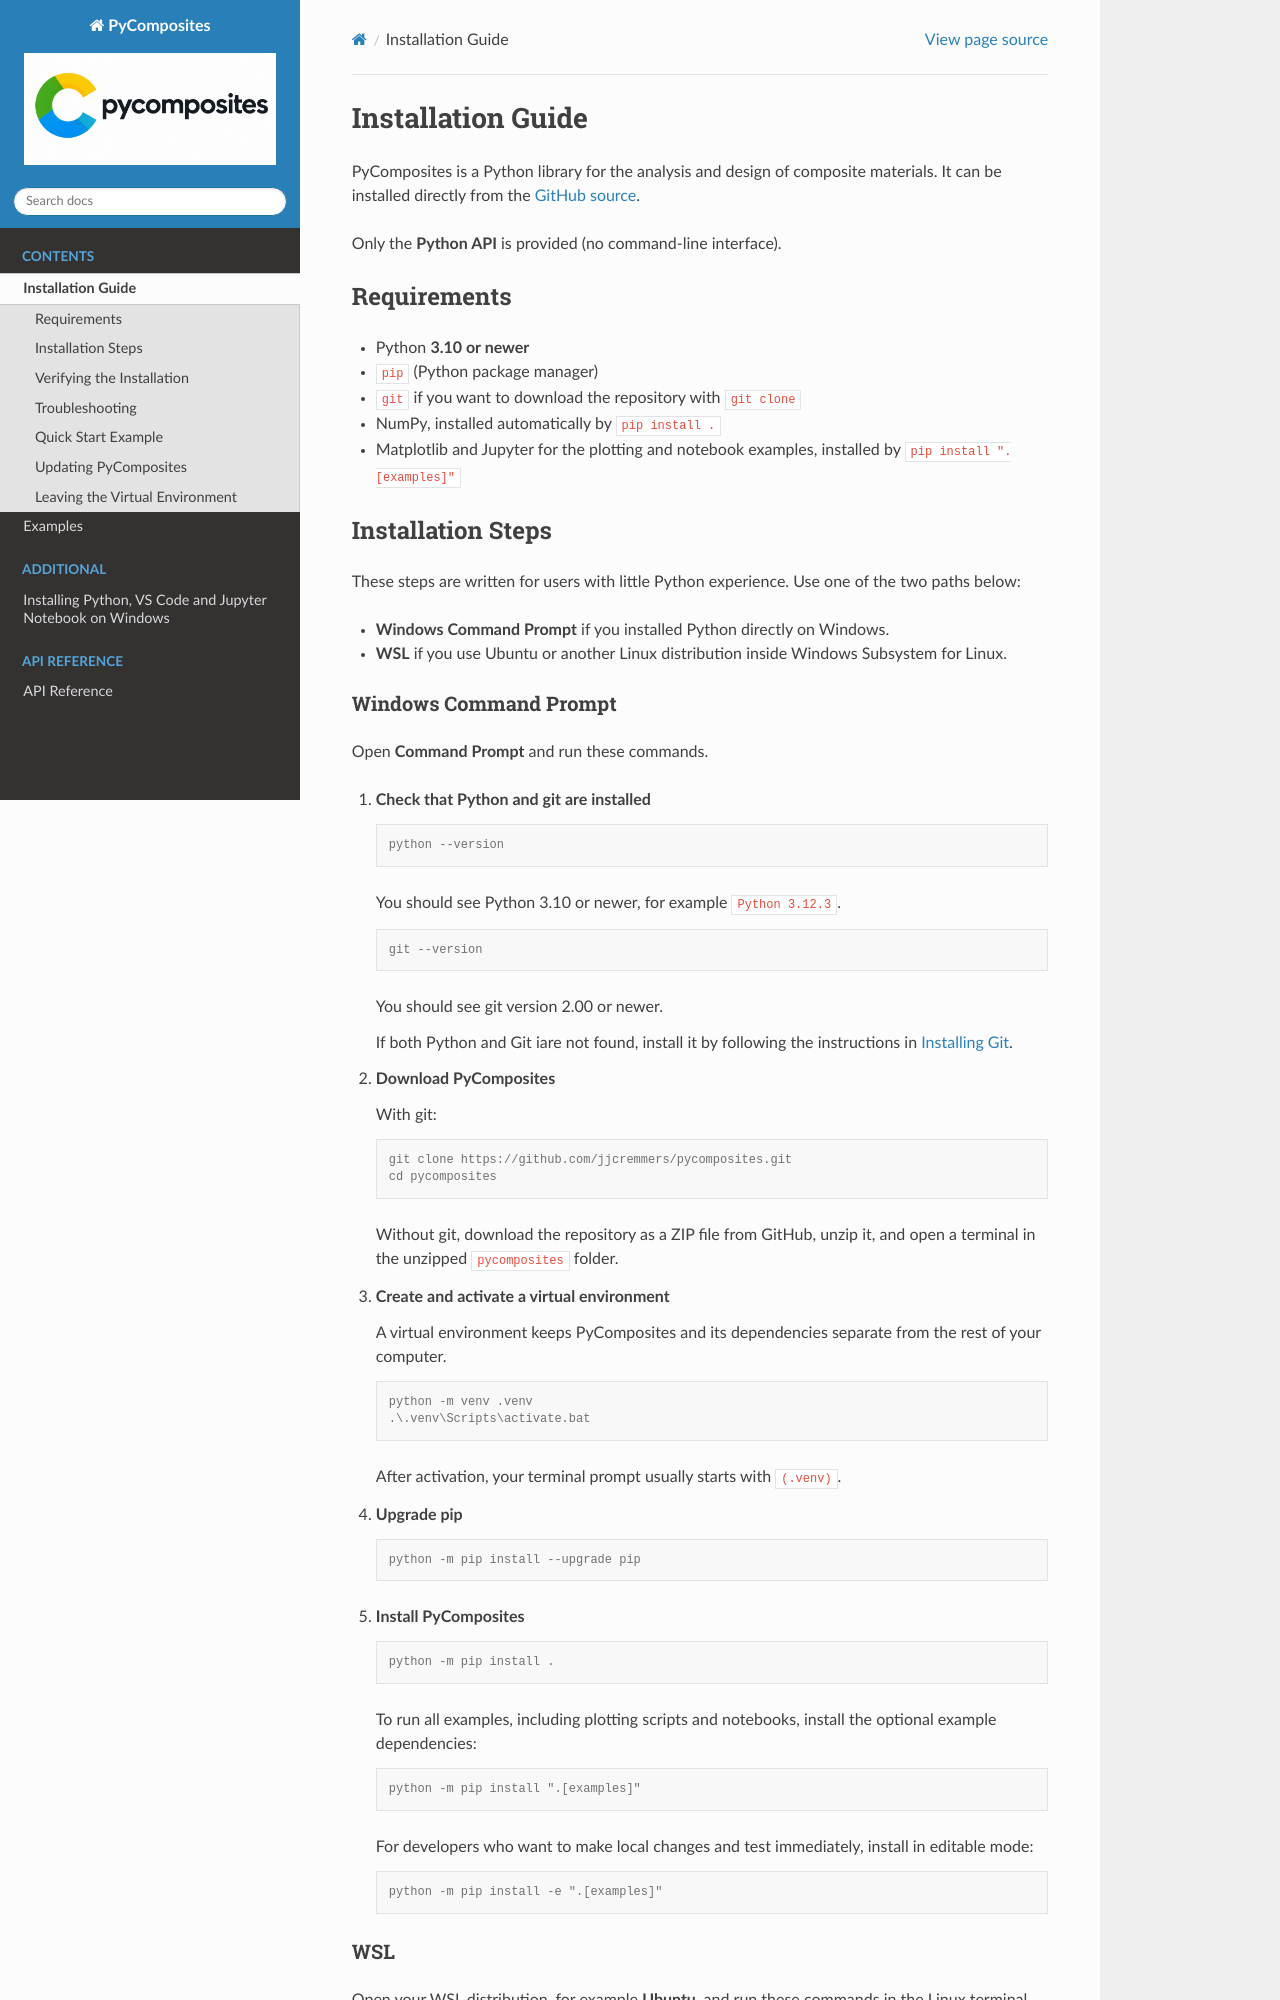

repository: jjcremmers/pycomposites · page: install.html · generator: sphinx

# Installation Guide

PyComposites is a Python library for the analysis and design of
composite materials. It can be installed directly from the [GitHub
source](https://github.com/jjcremmers/pycomposites).

Only the **Python API** is provided (no command-line interface).

## Requirements

- Python **3.10 or newer**
- `pip` (Python package manager)
- `git` if you want to download the repository with `git clone`
- NumPy, installed automatically by `pip install .`
- Matplotlib and Jupyter for the plotting and notebook examples,
  installed by `pip install ".[examples]"`

## Installation Steps

These steps are written for users with little Python experience. Use one
of the two paths below:

- **Windows Command Prompt** if you installed Python directly on Windows.
- **WSL** if you use Ubuntu or another Linux distribution inside Windows
  Subsystem for Linux.

### Windows Command Prompt

Open **Command Prompt** and run these commands.

1.  **Check that Python and git are installed**

    ``` console
    python --version
    ```

    You should see Python 3.10 or newer, for example `Python 3.12.3`.

    ``` console
    git --version
    ```

    You should see git version 2.00 or newer.

    If both Python and Git iare not found, install it by following the instructions in
    [Installing Git](jupyter_installation.md).

2.  **Download PyComposites**

    With git:

    ``` console
    git clone https://github.com/jjcremmers/pycomposites.git
    cd pycomposites
    ```

    Without git, download the repository as a ZIP file from GitHub,
    unzip it, and open a terminal in the unzipped `pycomposites` folder.

3.  **Create and activate a virtual environment**

    A virtual environment keeps PyComposites and its dependencies
    separate from the rest of your computer.

    ``` console
    python -m venv .venv
    .\.venv\Scripts\activate.bat
    ```

    After activation, your terminal prompt usually starts with
    `(.venv)`.

4.  **Upgrade pip**

    ``` console
    python -m pip install --upgrade pip
    ```

5.  **Install PyComposites**

    ``` console
    python -m pip install .
    ```

    To run all examples, including plotting scripts and notebooks,
    install the optional example dependencies:

    ``` console
    python -m pip install ".[examples]"
    ```

    For developers who want to make local changes and test immediately,
    install in editable mode:

    ``` console
    python -m pip install -e ".[examples]"
    ```
